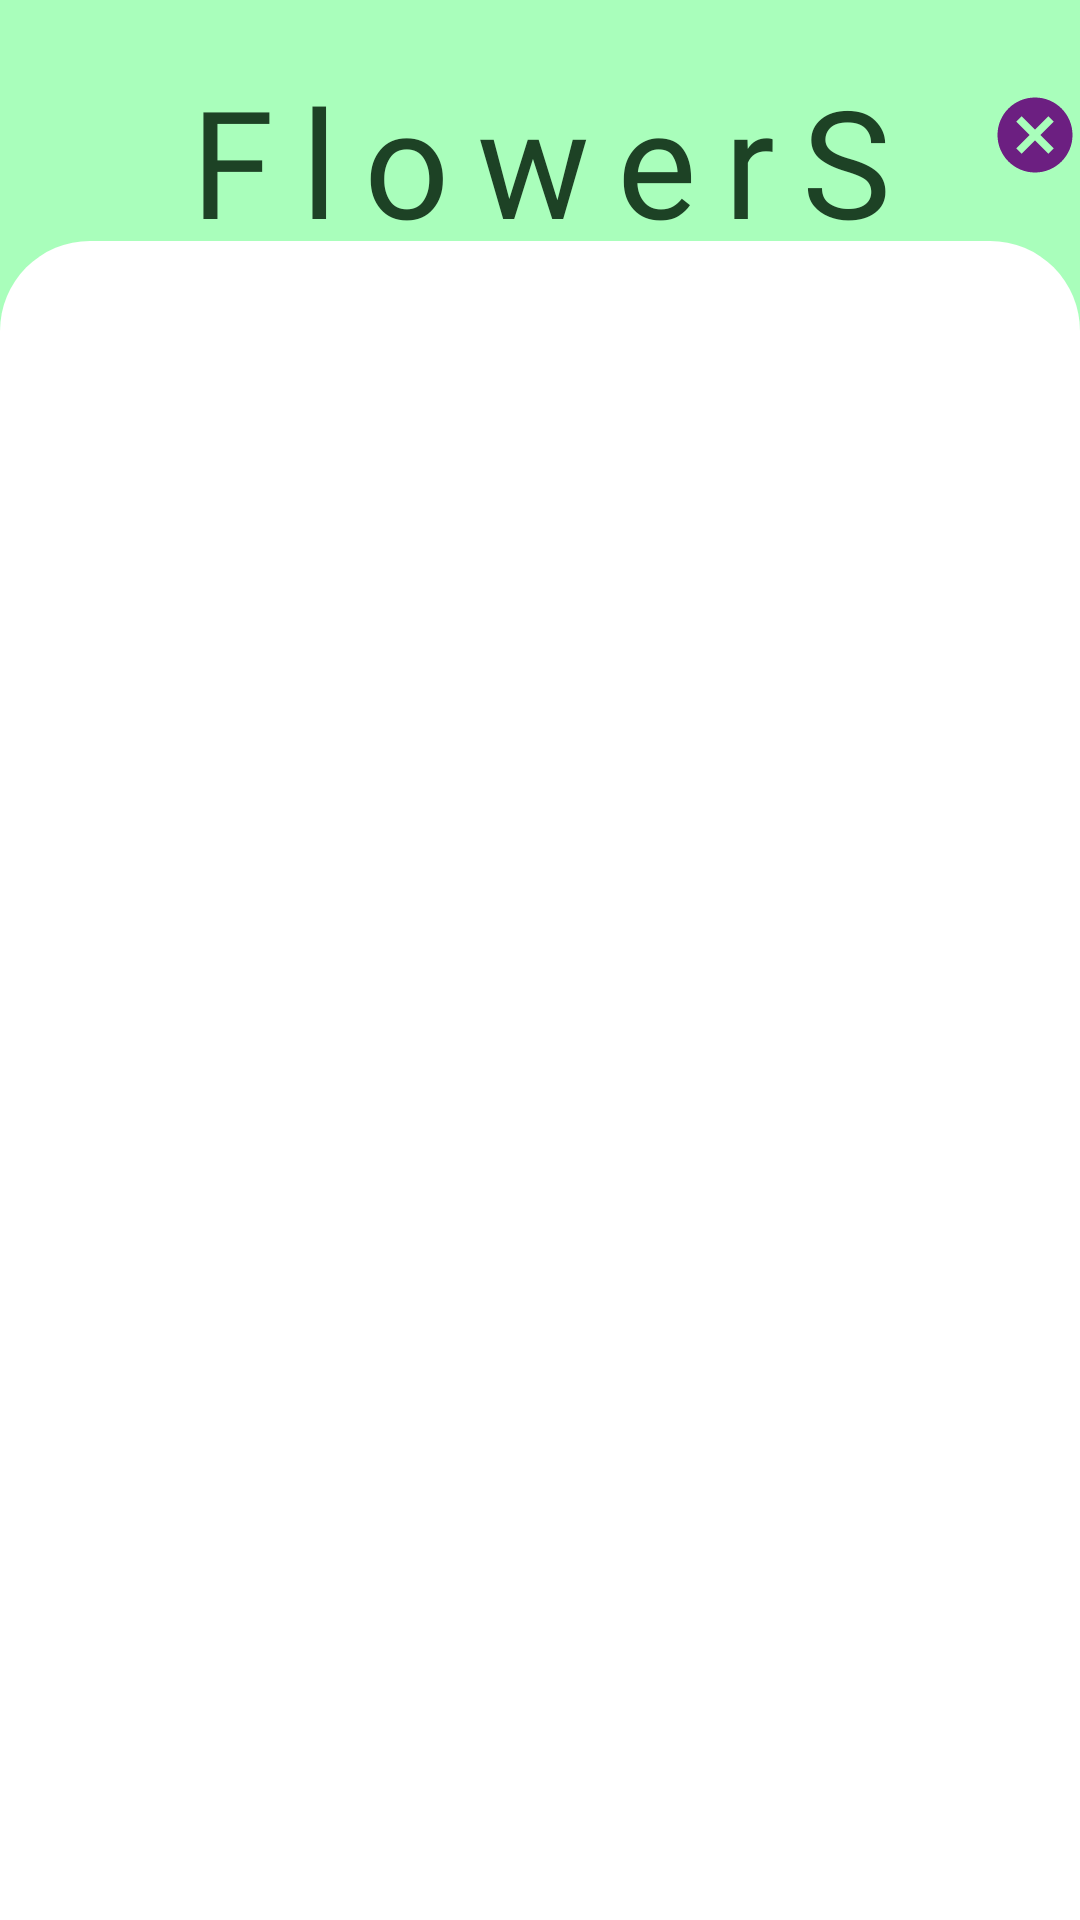

Here is an Android app screen rendered from its layout file. Give the layout XML and the strings, colors and styles it references.
<!-- AndroidManifest.xml: application theme Theme.BloomRoom -->
<!-- res/layout/activity_view_flowers.xml -->
<?xml version="1.0" encoding="utf-8"?>
<RelativeLayout xmlns:android="http://schemas.android.com/apk/res/android"
    xmlns:app="http://schemas.android.com/apk/res-auto"
    xmlns:tools="http://schemas.android.com/tools"
    android:layout_width="match_parent"
    android:layout_height="match_parent"
    tools:context=".customer.view_flowers">
    <LinearLayout
        android:layout_width="match_parent"
        android:layout_height="match_parent"
        android:orientation="vertical">

        <RelativeLayout
            android:layout_width="match_parent"
            android:layout_height="200dp"
            android:background="@drawable/greenback">
            <TextView
                android:id="@+id/txt_title3"
                android:layout_width="match_parent"
                android:layout_height="wrap_content"
                android:layout_marginTop="20dp"
                android:fontFamily="@font/dagestan"
                android:gravity="center"
                android:letterSpacing="0.18"
                android:text="FlowerS"
                android:textColor="#1D4225"
                android:textSize="50sp" />

            <ImageView
                android:id="@+id/img_cancels"
                android:layout_width="50dp"
                android:layout_height="50dp"
                android:layout_marginLeft="330dp"
                android:layout_marginTop="20dp"
                app:srcCompat="@drawable/baseline_cancel_24" />

        </RelativeLayout>

        <LinearLayout
            android:layout_width="match_parent"
            android:layout_height="match_parent"
            android:layout_marginTop="-120dp"
            android:background="@drawable/round_box"
            android:orientation="vertical" >

            <androidx.recyclerview.widget.RecyclerView
                android:id="@+id/orderrecyclerview"
                android:layout_width="match_parent"
                android:layout_height="match_parent"
                android:layout_marginLeft="2dp"
                android:layout_marginTop="3dp"
                android:layout_marginRight="2dp">
            </androidx.recyclerview.widget.RecyclerView>
        </LinearLayout>
    </LinearLayout>
</RelativeLayout>
<!-- resources referenced by this layout -->
<resources>
  <!-- drawable baseline_cancel_24 (drawable) -->
  <vector android:height="24dp" android:tint="#6C1F81"
      android:viewportHeight="24" android:viewportWidth="24"
      android:width="24dp" xmlns:android="http://schemas.android.com/apk/res/android">
      <path android:fillColor="@android:color/white" android:pathData="M12,2C6.47,2 2,6.47 2,12s4.47,10 10,10 10,-4.47 10,-10S17.53,2 12,2zM17,15.59L15.59,17 12,13.41 8.41,17 7,15.59 10.59,12 7,8.41 8.41,7 12,10.59 15.59,7 17,8.41 13.41,12 17,15.59z"/>
  </vector>
  <!-- drawable greenback: jpg bitmap (drawable, 6543 bytes) -->
  <!-- drawable round_box (drawable) -->
  <?xml version="1.0" encoding="utf-8"?>
  <shape
      xmlns:android="http://schemas.android.com/apk/res/android"
      android:shape="rectangle">
      <corners android:topLeftRadius="30dp" android:topRightRadius="30dp"/>
      <solid android:color="#FFFF"/>
  </shape>
  <style name="Theme.BloomRoom" parent="Base.Theme.BloomRoom" />
  <style name="Base.Theme.BloomRoom" parent="Theme.MaterialComponents.Light.NoActionBar">
          <item name="android:textColor">@color/dark_violet</item>
          <item name="fontFamily">@font/dagestan</item>
          
          <item name="colorPrimary">@color/purple</item>
          <item name="colorPrimaryVariant">@color/dark_violet</item>
          <item name="colorOnPrimary">@color/mediumPurple</item>
  
          
          <item name="colorSecondary">@color/light_pink</item>
          <item name="colorSecondaryVariant">@color/dark_violet</item>
          <item name="colorOnSecondary">@color/pink</item>
          
          <item name="android:statusBarColor" tools:targetApi="1">?attr/colorPrimary</item>
  
          
      </style>
  <color name="dark_violet">#6C1F81</color>
  <color name="purple">#8441E9</color>
  <color name="mediumPurple">#8761CC</color>
  <color name="light_pink">#FBA9FE</color>
  <color name="pink">#EF85FD</color>
</resources>
